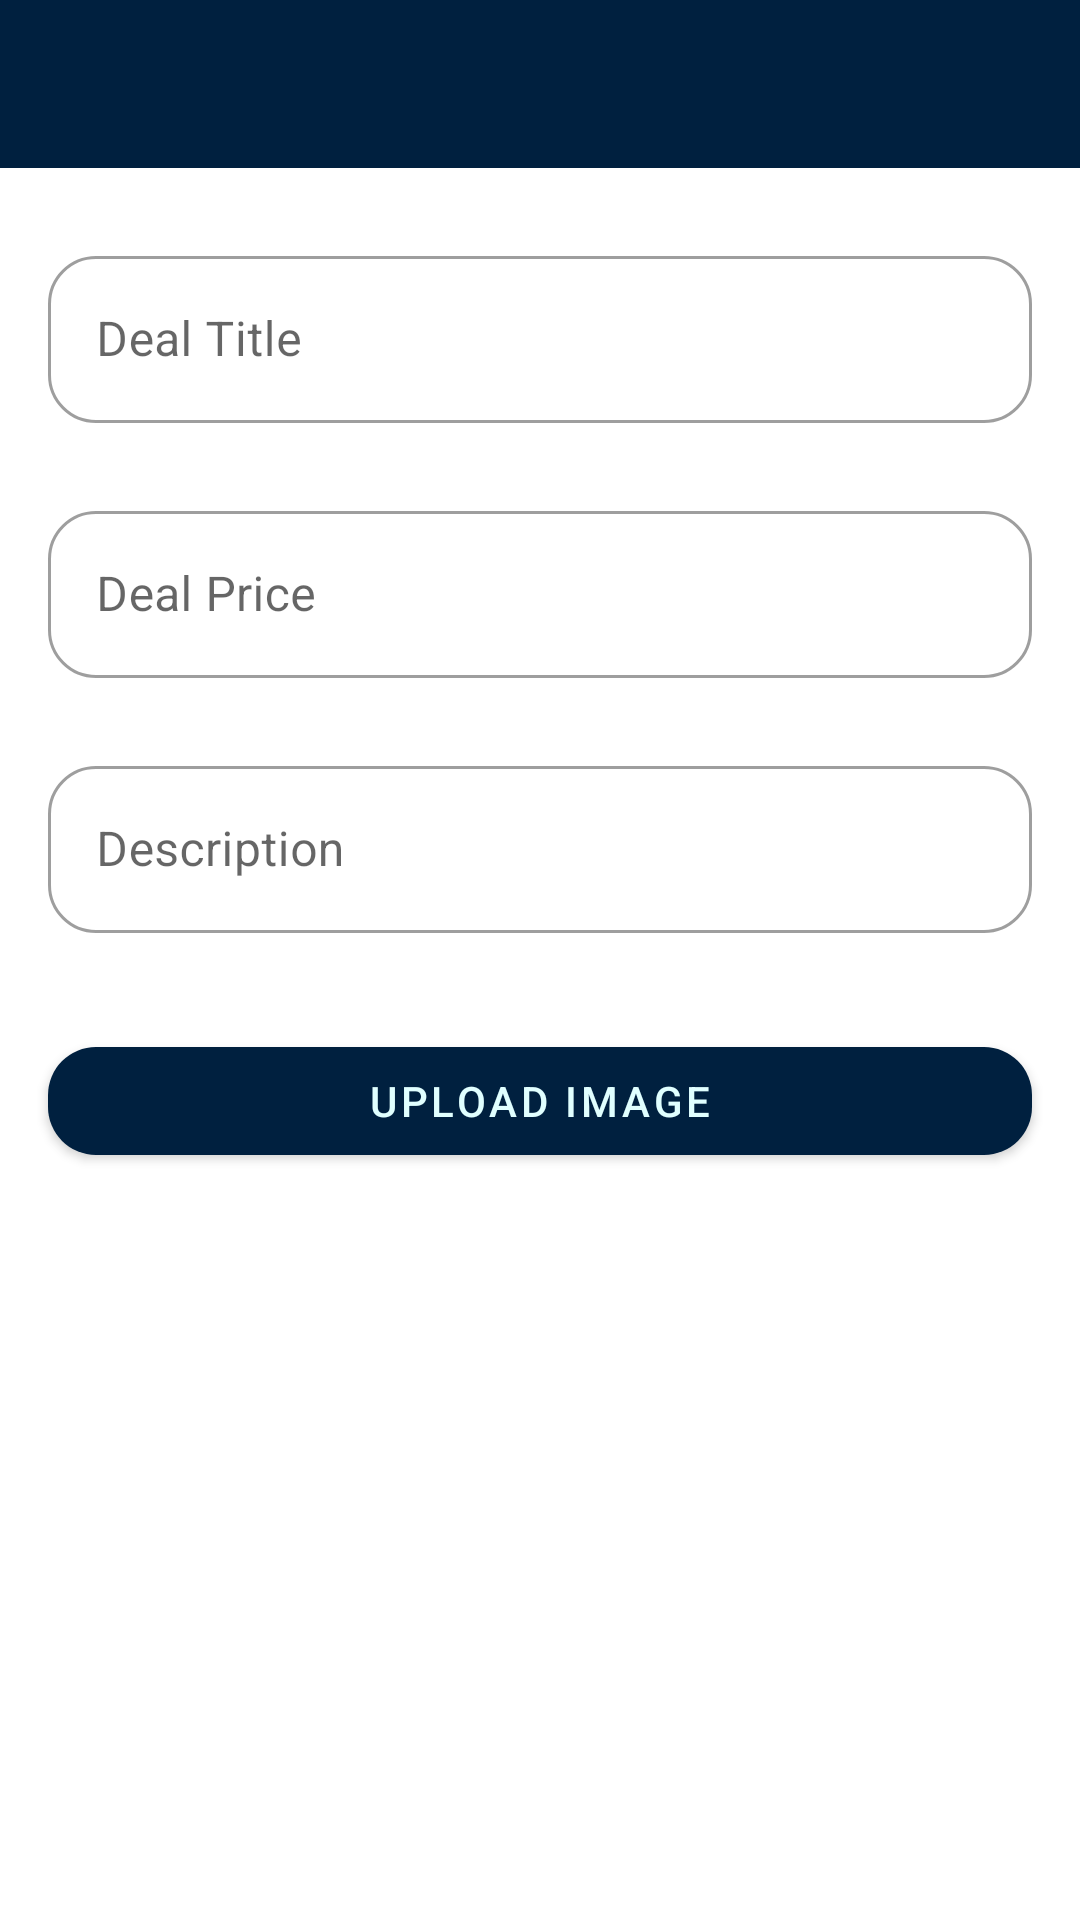

Here is an Android app screen rendered from its layout file. Give the layout XML and the strings, colors and styles it references.
<!-- AndroidManifest.xml: application theme AppTheme -->
<!-- res/layout/activity_deal.xml -->
<?xml version="1.0" encoding="utf-8"?>
<androidx.constraintlayout.widget.ConstraintLayout xmlns:android="http://schemas.android.com/apk/res/android"
    xmlns:app="http://schemas.android.com/apk/res-auto"
    xmlns:tools="http://schemas.android.com/tools"
    android:layout_width="match_parent"
    android:layout_height="match_parent"
    tools:context=".DealActivity">

    <com.google.android.material.textfield.TextInputLayout
        android:id="@+id/title_layout"
        style="@style/Widget.MaterialComponents.TextInputLayout.OutlinedBox"
        android:layout_width="0dp"
        android:layout_height="wrap_content"
        android:layout_marginStart="16dp"
        android:layout_marginTop="24dp"
        android:layout_marginEnd="16dp"
        android:hint="@string/deal_title_hint"
        app:layout_constraintEnd_toEndOf="parent"
        app:layout_constraintStart_toStartOf="parent"
        app:layout_constraintTop_toBottomOf="@+id/toolbar">

        <com.google.android.material.textfield.TextInputEditText
            android:id="@+id/deal_title_edittext"
            android:layout_width="match_parent"
            android:layout_height="wrap_content"
            android:inputType="textCapSentences" />
    </com.google.android.material.textfield.TextInputLayout>

    <com.google.android.material.textfield.TextInputLayout
        android:id="@+id/price_layout"
        style="@style/Widget.MaterialComponents.TextInputLayout.OutlinedBox"
        android:layout_width="0dp"
        android:layout_height="wrap_content"
        android:layout_marginTop="24dp"
        android:hint="@string/deal_price_hint"
        app:layout_constraintEnd_toEndOf="@+id/title_layout"
        app:layout_constraintStart_toStartOf="@+id/title_layout"
        app:layout_constraintTop_toBottomOf="@+id/title_layout">

        <com.google.android.material.textfield.TextInputEditText
            android:id="@+id/deal_price_edittext"
            android:layout_width="match_parent"
            android:layout_height="wrap_content"
            android:inputType="numberDecimal" />
    </com.google.android.material.textfield.TextInputLayout>

    <com.google.android.material.textfield.TextInputLayout
        android:id="@+id/deal_description_layout"
        style="@style/Widget.MaterialComponents.TextInputLayout.OutlinedBox"
        android:layout_width="0dp"
        android:layout_height="wrap_content"
        android:layout_marginTop="24dp"
        android:hint="@string/deal_description_hint"
        android:tag="@style/Widget.MaterialComponents.TextInputLayout.OutlinedBox"
        app:layout_constraintEnd_toEndOf="@+id/price_layout"
        app:layout_constraintStart_toStartOf="@+id/price_layout"
        app:layout_constraintTop_toBottomOf="@+id/price_layout">

        <com.google.android.material.textfield.TextInputEditText
            android:id="@+id/deal_description_edittext"
            android:layout_width="match_parent"
            android:layout_height="wrap_content"
            android:inputType="textCapSentences" />
    </com.google.android.material.textfield.TextInputLayout>

    <androidx.appcompat.widget.Toolbar
        android:id="@+id/toolbar"
        android:layout_width="0dp"
        android:layout_height="wrap_content"
        android:background="?attr/colorPrimary"
        android:minHeight="?attr/actionBarSize"
        android:theme="@style/AppTheme.ThemeToolbar"
        app:layout_constraintEnd_toEndOf="parent"
        app:layout_constraintStart_toStartOf="parent"
        app:layout_constraintTop_toTopOf="parent"
        app:popupTheme="@style/ThemeOverlay.MaterialComponents.Dark"
        app:titleTextColor="@color/color_mint_light" />

    <com.google.android.material.button.MaterialButton
        android:id="@+id/upload_button"
        android:layout_width="0dp"
        android:layout_height="wrap_content"
        android:layout_marginTop="32dp"
        android:text="@string/upload_image_button"
        app:layout_constraintEnd_toEndOf="@+id/deal_description_layout"
        app:layout_constraintStart_toStartOf="@+id/deal_description_layout"
        app:layout_constraintTop_toBottomOf="@+id/deal_description_layout" />

    <ImageView
        android:id="@+id/image_logo"
        android:layout_width="0dp"
        android:layout_height="0dp"
        android:layout_marginTop="16dp"
        android:layout_marginBottom="16dp"
        android:contentDescription="@string/image_description"
        android:scaleType="centerCrop"
        app:layout_constraintBottom_toTopOf="@+id/progressBar"
        app:layout_constraintEnd_toEndOf="@+id/upload_button"
        app:layout_constraintStart_toStartOf="@+id/upload_button"
        app:layout_constraintTop_toBottomOf="@+id/upload_button"
        app:srcCompat="@color/fui_bgFacebook" />

    <ProgressBar
        android:id="@+id/progressBar"
        style="?android:attr/progressBarStyleHorizontal"
        android:layout_width="0dp"
        android:layout_height="wrap_content"
        android:indeterminate="true"
        android:visibility="gone"
        app:layout_constraintBottom_toBottomOf="parent"
        app:layout_constraintEnd_toEndOf="parent"
        app:layout_constraintStart_toStartOf="parent"
        tools:visibility="visible" />


</androidx.constraintlayout.widget.ConstraintLayout>
<!-- resources referenced by this layout -->
<resources>
  <color name="color_mint_light">#E0FFFF</color>
  <string name="deal_description_hint">Description</string>
  <string name="deal_price_hint">Deal Price</string>
  <string name="deal_title_hint">Deal Title</string>
  <string name="image_description">Deal Images</string>
  <string name="upload_image_button">Upload Image</string>
  <style name="AppTheme.ThemeToolbar">
          <item name="android:textColorSecondary">@color/color_mint_light</item>
      </style>
  <style name="AppTheme" parent="Theme.MaterialComponents.DayNight.NoActionBar">
          
          <item name="colorPrimary">@color/color_sailor_blue</item>
          <item name="colorPrimaryVariant">@color/color_sailor_blue_dark</item>
          <item name="colorSecondary">@color/color_mint</item>
          <item name="colorSecondaryVariant">@color/color_mint_dark</item>
          <item name="colorOnPrimary">@color/color_mint_light</item>
          <item name="colorOnSecondary">@color/color_sailor_blue_light</item>
          <item name="actionMenuTextColor">@color/color_mint_light</item>
          <item name="android:statusBarColor">@color/color_sailor_blue_dark</item>
  
          <item name="shapeAppearanceSmallComponent">@style/SmallComponentsShape</item>
          <item name="shapeAppearanceMediumComponent">@style/MediumShapeAppearance</item>
          <item name="shapeAppearanceLargeComponent">@style/LargeShapeAppearance</item>
      </style>
  <color name="color_sailor_blue">#00203F</color>
  <color name="color_sailor_blue_dark">#00001A</color>
  <color name="color_mint">#ADEFD1</color>
  <color name="color_mint_dark">#7CBCA0</color>
  <color name="color_sailor_blue_light">#31476A</color>
  <style name="SmallComponentsShape" parent="ShapeAppearance.MaterialComponents.SmallComponent">
          <item name="cornerFamily">rounded</item>
          <item name="cornerSize">16dp</item>
      </style>
  <style name="MediumShapeAppearance" parent="ShapeAppearance.MaterialComponents.MediumComponent">
          <item name="cornerFamily">rounded</item>
          <item name="cornerSize">16dp</item>
      </style>
  <style name="LargeShapeAppearance" parent="ShapeAppearance.MaterialComponents.LargeComponent">
          <item name="cornerFamily">rounded</item>
          <item name="cornerSize">16dp</item>
      </style>
</resources>
